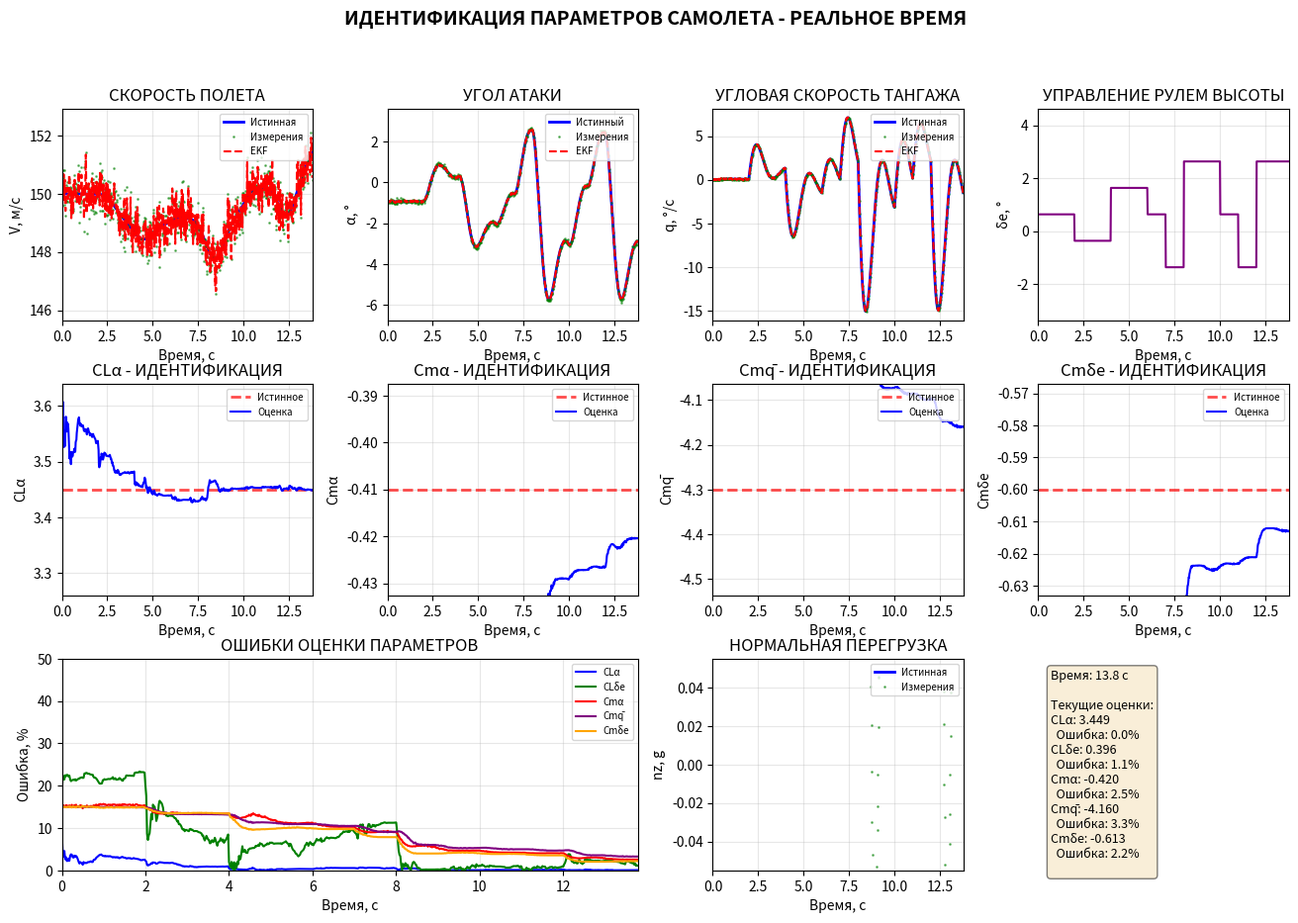

Write Python code to recreate this figure.
import numpy as np
from matplotlib.axis import XTick
from scipy.integrate import solve_ivp
import matplotlib.pyplot as plt
from matplotlib import rcParams
import time

# ========= 1. КОНСТАНТЫ =========
m = 7962.011        # МАССА самолета, кг (~8 тонн - транспортный самолет)
Iyy = 35105.145     # МОМЕНТ ИНЕРАЦИИ вокруг оси тангажа, кг·м²
S = 23.225          # ПЛОЩАДЬ КРЫЛА, м² (~спорт-лайнер)
c = 3.292           # АЭРОДИНАМИЧЕСКАЯ ХОРДА крыла, м
rho = 1.225         # ПЛОТНОСТЬ воздуха (уровень моря), кг/м³
g = 9.81            # УСКОРЕНИЕ СВОБОДНОГО ПАДЕНИЯ, м/с²
d_aoa = 2.0         # ДИНАМИЧЕСКАЯ ОШИБКА датчика АОА (α_m = α + 2·q/V)

CL0 = 0.300     # Коэффициент подъёмной силы при α=0
CLα = 3.450     # dCL/dα - подъемная сила от угла атаки [/рад]
CLα̇ = 1.120    # dCL/dα̇ - от скорости изменения угла атаки
CLq̄ = 0.000    # dCL/dq̄ - от тангажа (0 для простоты)
CLδe = 0.400    # dCL/dδe - от руля высоты

CD0 = 0.038     # Коэффициент сопротивления при α=0
CDα = 0.560     # dCD/dα - сопротивление от угла атаки

Cm0 = 0.000     # Момент тангажа при α=0
Cmα = -0.410    # dCm/dα - стабилизирующий момент [-]
Cmα̇ = -1.650    # dCm/dα̇ - от скорости изменения АОА
Cmq̄ = -4.300    # dCm/dq̄ - демпфирующий момент тангажа
Cmδe = -0.600    # dCm/dδe - эффективность руля высоты


p_true = np.array([3.450, 0.400, -0.410, -4.300, -0.600])
p_init = np.array([3.986, 0.460, -0.472, -3.655, -0.690])

param_names = ['CLα', 'CLδe', 'Cmα', 'Cmq̄', 'Cmδe']
param_descriptions = [
    'Производная коэф. подъемной силы по углу атаки',
    'Производная коэф. подъемной силы по отклонению руля',
    'Производная коэф. момента по углу атаки',
    'Производная коэф. момента по безразмерной скорости тангажа',
    'Производная коэф. момента по отклонению руля'
]

print("=" * 80)
print("ИДЕНТИФИКАЦИЯ ПАРАМЕТРОВ САМОЛЕТА - РЕАЛЬНОЕ ВРЕМЯ С ГРАФИКАМИ")
print("=" * 80)


# ========= 2. БАЛАНСИРОВКА С РАСЧЕТОМ δe_trim =========
def calculate_trim_conditions(V_target=150.0):
    q_dyn = 0.5 * rho * V_target ** 2
    L_required = m * g
    CL_required = L_required / (q_dyn * S)
    alpha_trim = (CL_required - CL0) / CLα
    CD = CD0 + CDα * alpha_trim
    D = q_dyn * S * CD
    thrust_required = D
    delta_e_trim = - (Cm0 + Cmα * alpha_trim) / Cmδe

    print(f"БАЛАНСИРОВКА ДЛЯ V = {V_target:.1f} м/с:")
    print(f"  Требуемый CL = {CL_required:.3f}")
    print(f"  Угол атаки α = {np.rad2deg(alpha_trim):.2f}°")
    print(f"  Балансировочное δe = {np.rad2deg(delta_e_trim):.2f}°")
    print(f"  Сопротивление CD = {CD:.4f}")
    print(f"  Требуемая тяга = {thrust_required:.0f} Н")

    return V_target, alpha_trim, thrust_required, delta_e_trim


V_trim, alpha_trim, Thrust_trim, delta_e_trim = calculate_trim_conditions(150.0)
Thrust = Thrust_trim


# ========= 3. ДИНАМИКА =========
def aero_coeffs(V, alpha, alpha_dot, q, delta_e, p):
    CL_alpha, CL_delta_e, Cm_alpha, Cm_qbar, Cm_delta_e = p
    V_eff = max(V, 1e-3)
    alpha_dot_bar = alpha_dot * c / (2 * V_eff)
    q_bar = q * c / (2 * V_eff)

    CL = CL0 + CL_alpha * alpha + CLα̇ * alpha_dot_bar + CLq̄ * q_bar + CL_delta_e * delta_e
    CD = CD0 + CDα * alpha
    Cm = Cm0 + Cm_alpha * alpha + Cmα̇ * alpha_dot_bar + Cm_qbar * q_bar + Cm_delta_e * delta_e
    return CL, CD, Cm


def forces_moments(V, alpha, alpha_dot, q, delta_e, p):
    CL, CD, Cm = aero_coeffs(V, alpha, alpha_dot, q, delta_e, p)
    qdyn = 0.5 * rho * V ** 2
    return qdyn * S * CL, qdyn * S * CD, qdyn * S * c * Cm


def dynamics_with_control(t, x, delta_e, p, use_controller=False):
    V, alpha, q, theta = x
    current_thrust = Thrust_trim

    alpha_dot = 0.0
    L, D, M = forces_moments(V, alpha, alpha_dot, q, delta_e, p)

    dV = (current_thrust * np.cos(alpha) - D - m * g * np.sin(theta - alpha)) / m
    dalpha = (-L + m * g * np.cos(theta - alpha)) / (m * max(V, 1e-2)) + q
    dq = M / Iyy
    dtheta = q

    return np.array([dV, dalpha, dq, dtheta]), current_thrust


def nz_from_state(x, delta_e, p):
    V, alpha, q, theta = x
    alpha_dot = 0.0
    L, D, _ = forces_moments(V, alpha, alpha_dot, q, delta_e, p)
    return (L * np.cos(alpha) + D * np.sin(alpha)) / (m * g)


# ========= 4. УПРАВЛЕНИЕ С БАЛАНСИРОВКОЙ =========
def delta_e_enhanced_profile(t):
    """Богатое возбуждение с балансировочным отклонением"""
    base = delta_e_trim

    if t < 2:
        return base
    elif t < 4:
        return base + np.deg2rad(-1.0)
    elif t < 6:
        return base + np.deg2rad(1.0)
    elif t < 7:
        return base
    elif t < 8:
        return base + np.deg2rad(-2.0)
    elif t < 10:
        return base + np.deg2rad(2.0)
    elif t < 11:
        return base
    elif t < 12:
        return base + np.deg2rad(-2.0)
    elif t < 14:
        return base + np.deg2rad(2.0)
    else:
        return base + np.deg2rad(
            1.5 * np.sin(0.5 * t) +
            0.8 * np.sin(1.5 * t) +
            0.3 * np.sin(3.0 * t)
        )


# ========= 5. EKF С АНАЛИТИЧЕСКИМ ВЫЧИСЛЕНИЕМ ЯКОБИАНОВ =========
class RealTimeEKF:
    def __init__(self, dt=0.02, use_analytic_jacobians=True):
        self.dt = dt
        self.time = 0.0
        self.use_analytic_jacobians = use_analytic_jacobians  # Флаг выбора метода

        # Начальное состояние [V, alpha, q, theta, CLα, CLδe, Cmα, Cmq̄, Cmδe]
        self.x = np.hstack([V_trim, alpha_trim, 0, alpha_trim, p_init])

        # Начальные ковариационные матрицы
        self.P = np.diag([
            1.0, 0.0001, 0.0001, 0.0001,
            0.1, 0.01, 0.01, 1.0, 0.01
        ])

        self.Q = np.diag([
            0.5, 1e-6, 1e-6, 1e-6,
            1e-8, 1e-8, 1e-8, 1e-6, 1e-8
        ])

        self.R = np.diag([0.25, 1e-6, 1e-6, 1e-6, 0.000025])

        # Адаптивные параметры
        self.innovation_history = []
        self.max_innovation_history = 100
        self.adaptation_enabled = True
        self.adaptation_rate_Q = 0.001
        self.adaptation_rate_R = 0.001

        # Ограничения
        self.Q_min = np.diag([0.01, 1e-8, 1e-8, 1e-8, 1e-10, 1e-10, 1e-10, 1e-10, 1e-10])
        self.Q_max = np.diag([5.0, 1e-4, 1e-4, 1e-4, 1e-6, 1e-6, 1e-6, 1e-6, 1e-6])
        self.R_min = np.diag([0.01, 1e-8, 1e-8, 1e-8, 1e-6])
        self.R_max = np.diag([2.0, 1e-4, 1e-4, 1e-4, 0.001])

        # История
        self.time_history = []
        self.state_history = []
        self.param_history = []
        self.measurement_history = []
        self.control_history = []
        self.Q_history = []
        self.R_history = []
        self.innovation_norm_history = []

        print(f"Используется метод вычисления якобианов: {'АНАЛИТИЧЕСКИЙ' if use_analytic_jacobians else 'ЧИСЛЕННЫЙ'}")

    def f_extended(self, x_ext, u):
        x, p = x_ext[:4], x_ext[4:]
        dx, _ = dynamics_with_control(0, x, u, p, use_controller=False)
        dp = np.zeros(5)  # Параметры постоянны
        return np.hstack([dx, dp])

    def h_meas(self, x_ext, u):
        x = x_ext[:4]
        V, alpha, q, theta = x
        alpha_m = alpha + d_aoa * q / max(V, 1e-2)
        nz = nz_from_state(x, u, x_ext[4:])
        return np.array([V, alpha_m, q, theta, nz])

    def jacobian_F_analytic(self, x_ext, u):
        """АНАЛИТИЧЕСКОЕ вычисление матрицы Якоби F (9x9)"""
        V, alpha, q, theta = x_ext[:4]
        CL_alpha, CL_delta_e, Cm_alpha, Cm_qbar, Cm_delta_e = x_ext[4:]
        delta_e = u

        # Предварительные вычисления
        qbar = 0.5 * rho * V ** 2
        CL = CL0 + CL_alpha * alpha + CL_delta_e * delta_e
        CD = CD0 + CDα * alpha

        # Матрица F (9x9) для НЕПРЕРЫВНОЙ системы
        F = np.zeros((9, 9))

        # === СТРОКА 1: dV/dt = (T*cos(alpha) - D - m*g*sin(theta-alpha)) / m ===
        F[0, 0] = -rho * V * S * CD / m
        F[0, 1] = -Thrust * np.sin(alpha) / m - qbar * S * CDα / m + g * np.cos(theta - alpha)
        F[0, 3] = -g * np.cos(theta - alpha)

        # === СТРОКА 2: dα/dt = (-L + m*g*cos(theta-alpha))/(m*V) + q ===
        # L = qbar * S * CL
        L = qbar * S * CL

        # ∂ᾶ/∂V = [L/(mV²)] - [∂L/∂V/(mV)] где ∂L/∂V = ρVS*CL
        dL_dV = rho * V * S * CL
        F[1, 0] = L / (m * V ** 2) - dL_dV / (m * V)

        # ∂ᾶ/∂α
        dL_dalpha = qbar * S * CL_alpha
        F[1, 1] = -dL_dalpha / (m * V) - g * np.sin(theta - alpha) / V

        F[1, 2] = 1.0  # ∂ᾶ/∂q

        # ∂ᾶ/∂θ
        F[1, 3] = g * np.sin(theta - alpha) / V

        # ∂ᾶ/∂CLα
        F[1, 4] = -qbar * S * alpha / (m * V)

        # ∂ᾶ/∂CLδe
        F[1, 5] = -qbar * S * delta_e / (m * V)

        # === СТРОКА 3: dq/dt = M / Iyy ===
        Cm = Cm0 + Cm_alpha * alpha + Cm_qbar * (c * q / (2 * max(V, 1e-3))) + Cm_delta_e * delta_e
        M = qbar * S * c * Cm

        # ∂q̇/∂V
        dM_dV = rho * V * S * c * Cm
        F[2, 0] = dM_dV / Iyy

        # ∂q̇/∂α
        dM_dalpha = qbar * S * c * Cm_alpha
        F[2, 1] = dM_dalpha / Iyy

        # ∂q̇/∂q
        dM_dq = qbar * S * c * (Cm_qbar * c / (2 * V))
        F[2, 2] = dM_dq / Iyy

        # ∂q̇/∂Cmα
        F[2, 6] = qbar * S * c * alpha / Iyy

        # ∂q̇/∂Cmq̄
        F[2, 7] = qbar * S * c * (c * q / (2 * V)) / Iyy

        # ∂q̇/∂Cmδe
        F[2, 8] = qbar * S * c * delta_e / Iyy

        # === СТРОКА 4: dθ/dt = q ===
        F[3, 2] = 1.0

        # === СТРОКИ 5-9: Параметры ===
        # КЛЮЧЕВОЕ ИСПРАВЛЕНИЕ: нужно поставить те же значения, что в численном методе
        # Но помните: это матрица Якоби для НЕПРЕРЫВНОЙ системы!
        # В численном методе после дискретизации: F_discrete[4:,4:] = 0.999*I
        # Значит для непрерывной: F_continuous[4:,4:] = (0.999 - 1)/dt = -0.001/dt

        param_rate = (0.999 - 1.0) / self.dt  # -0.001 / 0.02 = -0.05
        for i in range(4, 9):
            F[i, i] = param_rate  # -0.05

        return F

    def jacobian_H_analytic(self, x_ext, u):
        """АНАЛИТИЧЕСКОЕ вычисление матрицы Якоби H (5x9)"""
        V, alpha, q, theta = x_ext[:4]
        CL_alpha, CL_delta_e, Cm_alpha, Cm_qbar, Cm_delta_e = x_ext[4:]
        delta_e = u

        # Предварительные вычисления
        qbar = 0.5 * rho * V ** 2
        CL = CL0 + CL_alpha * alpha + CL_delta_e * delta_e
        CD = CD0 + CDα * alpha

        # Матрица H (5x9)
        H = np.zeros((5, 9))

        # 1. V_m = V
        H[0, 0] = 1.0

        # 2. α_m = α + 2*q/V
        if V > 0.1:
            H[1, 0] = -2.0 * q / (V ** 2)  # ∂α_m/∂V
            H[1, 1] = 1.0  # ∂α_m/∂α
            H[1, 2] = 2.0 / V  # ∂α_m/∂q

        # 3. q_m = q
        H[2, 2] = 1.0

        # 4. θ_m = θ
        H[3, 3] = 1.0

        # 5. n_z = (L*cosα + D*sinα)/(m*g)
        cos_alpha = np.cos(alpha)
        sin_alpha = np.sin(alpha)

        # ∂n_z/∂V
        H[4, 0] = rho * V * S * (CL * cos_alpha + CD * sin_alpha) / (m * g)

        # ∂n_z/∂α
        H[4, 1] = (qbar * S / (m * g)) * (
                CL_alpha * cos_alpha - CL * sin_alpha +
                CDα * sin_alpha + CD * cos_alpha
        )

        # ∂n_z/∂CLα
        H[4, 4] = qbar * S * alpha * cos_alpha / (m * g)

        # ∂n_z/∂CLδe
        H[4, 5] = qbar * S * delta_e * cos_alpha / (m * g)

        return H

    def jacobian_F_numeric(self, x_ext, u):
        """ЧИСЛЕННОЕ вычисление матрицы Якоби F"""
        n = 9
        eps = 1e-5

        # f0 = непрерывная производная в точке x
        f0_continuous = self.f_extended(x_ext, u)

        F_continuous = np.zeros((9, 9))

        for i in range(n):
            xh = x_ext.copy()
            xh[i] += eps

            # f1 = непрерывная производная в точке xh
            f1_continuous = self.f_extended(xh, u)

            # Численная производная НЕПРЕРЫВНОЙ системы
            F_continuous[:, i] = (f1_continuous - f0_continuous) / eps

        # Дискретизация: F_discr = I + F_continuous * dt
        F_discrete = np.eye(9) + F_continuous * self.dt

        # Параметры: специальная обработка
        F_discrete[4:, 4:] = 0.999 * np.eye(5)

        return F_discrete

    def jacobian_H_numeric(self, x_ext, u):
        """ЧИСЛЕННОЕ вычисление матрицы Якоби H"""
        m, n = 5, 9
        H = np.zeros((m, n))
        eps = 1e-6

        h0 = self.h_meas(x_ext, u)

        for i in range(n):
            xh = x_ext.copy()
            xh[i] += eps
            H[:, i] = (self.h_meas(xh, u) - h0) / eps

        return H

    def jacobian_F(self, x_ext, u):
        """Выбор метода вычисления матрицы F"""
        if self.use_analytic_jacobians:
            return self.jacobian_F_analytic(x_ext, u)
        else:
            return self.jacobian_F_numeric(x_ext, u)

    def jacobian_H(self, x_ext, u):
        """Выбор метода вычисления матрицы H"""
        if self.use_analytic_jacobians:
            return self.jacobian_H_analytic(x_ext, u)
        else:
            return self.jacobian_H_numeric(x_ext, u)

    # Остальные методы класса остаются без изменений
    def adapt_R_based_on_innovation(self, innovation, H, P):
        """Адаптация R на основе статистики инноваций"""
        if not self.adaptation_enabled or len(self.innovation_history) < 20:
            return

        try:
            innovations_array = np.array(self.innovation_history[-self.max_innovation_history:])
            if len(innovations_array) < 2:
                return

            innovation_cov = np.cov(innovations_array.T)
            theoretical_cov = H @ P @ H.T + self.R
            innovation_error = innovation_cov - theoretical_cov

            R_update = self.adaptation_rate_R * np.diag(np.diag(innovation_error))
            self.R = self.R + R_update

            self.R = np.maximum(self.R, self.R_min)
            self.R = np.minimum(self.R, self.R_max)
            self.R = (self.R + self.R.T) / 2

        except Exception as e:
            print(f"Предупреждение: ошибка адаптации R: {e}")

    def adapt_Q_based_on_residual(self, dx, dt):
        """Адаптация Q на основе несоответствия динамики"""
        if not self.adaptation_enabled:
            return

        try:
            full_dx = np.zeros(9)
            full_dx[:4] = dx

            if len(self.param_history) > 1:
                last_params = self.param_history[-1]
                prev_params = self.param_history[-2] if len(self.param_history) >= 2 else last_params
                param_changes = np.abs(last_params - prev_params) / self.dt
                full_dx[4:] = param_changes

            change_rate = np.abs(full_dx) / dt
            max_rate = 10.0
            change_rate = np.minimum(change_rate, max_rate)

            Q_update_diag = change_rate * self.adaptation_rate_Q
            current_Q_diag = np.diag(self.Q)
            new_Q_diag = current_Q_diag + Q_update_diag

            min_Q_diag = np.diag(self.Q_min)
            max_Q_diag = np.diag(self.Q_max)
            new_Q_diag = np.maximum(new_Q_diag, min_Q_diag)
            new_Q_diag = np.minimum(new_Q_diag, max_Q_diag)

            self.Q = np.diag(new_Q_diag)
            self.Q = (self.Q + self.Q.T) / 2

        except Exception as e:
            print(f"Предупреждение: ошибка адаптации Q: {e}")

    def predict(self, u):
        """Прогноз состояния"""
        x_prev = self.x.copy()

        dx, _ = dynamics_with_control(0, self.x[:4], u, self.x[4:], use_controller=False)
        self.x[:4] += dx * self.dt

        if self.adaptation_enabled:
            self.adapt_Q_based_on_residual(dx, self.dt)

        F = self.jacobian_F(self.x, u)
        self.P = F @ self.P @ F.T + self.Q

        self.P = (self.P + self.P.T) / 2
        for i in range(len(self.x)):
            if self.P[i, i] < 1e-8:
                self.P[i, i] = 1e-8

    def update(self, y_meas, u):
        """Коррекция по измерениям"""
        y_pred = self.h_meas(self.x, u)
        H = self.jacobian_H(self.x, u)
        innovation = y_meas - y_pred

        self.innovation_history.append(innovation.copy())
        self.innovation_norm_history.append(np.linalg.norm(innovation))

        if len(self.innovation_history) > self.max_innovation_history:
            self.innovation_history.pop(0)
            self.innovation_norm_history.pop(0)

        S = H @ self.P @ H.T + self.R

        try:
            K = self.P @ H.T @ np.linalg.pinv(S)
            self.x += K @ innovation
            I_KH = np.eye(len(self.x)) - K @ H
            self.P = I_KH @ self.P @ I_KH.T + K @ self.R @ K.T

            if self.adaptation_enabled and len(self.innovation_history) >= 20:
                self.adapt_R_based_on_innovation(innovation, H, self.P)
                self.R_history.append(np.diag(self.R).copy())

            # Ограничение параметров
            self.x[4] = np.clip(self.x[4], 2.5, 4.5)
            self.x[5] = np.clip(self.x[5], 0.2, 0.6)
            self.x[6] = np.clip(self.x[6], -0.6, -0.2)
            self.x[7] = np.clip(self.x[7], -6.0, -2.5)
            self.x[8] = np.clip(self.x[8], -0.8, -0.4)

        except np.linalg.LinAlgError as e:
            print(f"Предупреждение: проблема с матрицей в EKF: {e}")
            if self.adaptation_enabled:
                self.R = 1.1 * self.R
                self.R = np.minimum(self.R, self.R_max)

        self.time_history.append(self.time)
        self.state_history.append(self.x[:4].copy())
        self.param_history.append(self.x[4:].copy())
        self.measurement_history.append(y_meas.copy())
        self.control_history.append(u)

        if self.adaptation_enabled:
            self.Q_history.append(np.diag(self.Q).copy())

        max_history = 1000
        if len(self.time_history) > max_history:
            self.time_history.pop(0)
            self.state_history.pop(0)
            self.param_history.pop(0)
            self.measurement_history.pop(0)
            self.control_history.pop(0)
            if len(self.Q_history) > max_history:
                self.Q_history.pop(0)
            if len(self.R_history) > max_history:
                self.R_history.pop(0)

        self.time += self.dt
        return self.x

    def get_adaptation_info(self):
        """Получить информацию об адаптации"""
        if not self.adaptation_enabled or len(self.innovation_norm_history) < 10:
            return "Адаптация: неактивна или недостаточно данных"

        avg_innovation = np.mean(self.innovation_norm_history[-50:]) if len(
            self.innovation_norm_history) >= 50 else np.mean(self.innovation_norm_history)

        info = "Адаптация EKF:\n"
        info += f"  Размер окна инноваций: {len(self.innovation_history)}\n"
        info += f"  Средняя норма инноваций: {avg_innovation:.6f}\n"
        if hasattr(self, 'R_history') and len(self.R_history) > 0:
            info += f"  R[0,0] (шум V): {self.R[0, 0]:.6f}\n"
        if hasattr(self, 'Q_history') and len(self.Q_history) > 0:
            info += f"  Q[0,0] (шум V): {self.Q[0, 0]:.6f}"

        return info

    def test_jacobians(self):
        """Тестирование якобианов с правильным сравнением"""
        test_x = self.x.copy()
        test_u = delta_e_trim

        print("\n=== ТЕСТИРОВАНИЕ ЯКОБИАНОВ ===")

        # Аналитический (непрерывный)
        F_analytic_cont = self.jacobian_F_analytic(test_x, test_u)

        # Численный (непрерывный)
        F_numeric_disc = self.jacobian_F_numeric(test_x, test_u)  # уже дискретный
        F_numeric_cont = (F_numeric_disc - np.eye(9)) / self.dt  # преобразуем к непрерывному

        print(f"\nМакс. разница F (непрерывный): {np.max(np.abs(F_analytic_cont - F_numeric_cont)):.6f}")

        # Сравним также дискретные версии
        F_analytic_disc = np.eye(9) + F_analytic_cont * self.dt
        print(f"Макс. разница F (дискретный): {np.max(np.abs(F_analytic_disc - F_numeric_disc)):.6f}")

        print("\nЭлементы для параметров (непрерывные):")
        print("Аналитический | Численный | Разница")
        for i in range(4, 9):
            print(
                f"F[{i},{i}]: {F_analytic_cont[i, i]:.6f} | {F_numeric_cont[i, i]:.6f} | {abs(F_analytic_cont[i, i] - F_numeric_cont[i, i]):.6f}")

        # Тест матрицы H
        H_analytic = self.jacobian_H_analytic(test_x, test_u)
        H_numeric = self.jacobian_H_numeric(test_x, test_u)

        print(f"\nМакс. разница H: {np.max(np.abs(H_analytic - H_numeric)):.6f}")

# ========= 7. КЛАСС ДЛЯ ОТОБРАЖЕНИЯ В РЕАЛЬНОМ ВРЕМЕНИ =========
class RealtimePlotter:
    def __init__(self):
        plt.ion()  # Включаем интерактивный режим
        self.fig = plt.figure(figsize=(16, 10))
        self.fig.suptitle('ИДЕНТИФИКАЦИЯ ПАРАМЕТРОВ САМОЛЕТА - РЕАЛЬНОЕ ВРЕМЯ',
                          fontsize=14, fontweight='bold')

        # История истинных значений
        self.true_v_history = []
        self.true_alpha_history = []
        self.true_q_history = []
        self.true_nz_history = []

        # Создаем сетку графиков
        gs = plt.GridSpec(3, 4, hspace=0.3, wspace=0.3)

        # 1. Скорость
        self.ax1 = self.fig.add_subplot(gs[0, 0])
        self.line_v_true, = self.ax1.plot([], [], 'b-', linewidth=2, label='Истинная')
        self.line_v_meas, = self.ax1.plot([], [], 'g.', markersize=2, alpha=0.5, label='Измерения')
        self.line_v_est, = self.ax1.plot([], [], 'r--', linewidth=1.5, label='EKF')
        self.ax1.set_xlabel('Время, с')
        self.ax1.set_ylabel('V, м/с')
        self.ax1.set_title('СКОРОСТЬ ПОЛЕТА')
        self.ax1.legend(loc='upper right', fontsize=7)
        self.ax1.grid(True, alpha=0.3)

        # 2. Угол атаки
        self.ax2 = self.fig.add_subplot(gs[0, 1])
        self.line_alpha_true, = self.ax2.plot([], [], 'b-', linewidth=2, label='Истинный')
        self.line_alpha_meas, = self.ax2.plot([], [], 'g.', markersize=2, alpha=0.5, label='Измерения')
        self.line_alpha_est, = self.ax2.plot([], [], 'r--', linewidth=1.5, label='EKF')
        self.ax2.set_xlabel('Время, с')
        self.ax2.set_ylabel('α, °')
        self.ax2.set_title('УГОЛ АТАКИ')
        self.ax2.legend(loc='upper right', fontsize=7)
        self.ax2.grid(True, alpha=0.3)

        # 3. Угловая скорость
        self.ax3 = self.fig.add_subplot(gs[0, 2])
        self.line_q_true, = self.ax3.plot([], [], 'b-', linewidth=2, label='Истинная')
        self.line_q_meas, = self.ax3.plot([], [], 'g.', markersize=2, alpha=0.5, label='Измерения')
        self.line_q_est, = self.ax3.plot([], [], 'r--', linewidth=1.5, label='EKF')
        self.ax3.set_xlabel('Время, с')
        self.ax3.set_ylabel('q, °/с')
        self.ax3.set_title('УГЛОВАЯ СКОРОСТЬ ТАНГАЖА')
        self.ax3.legend(loc='upper right', fontsize=7)
        self.ax3.grid(True, alpha=0.3)

        # 4. Управление
        self.ax4 = self.fig.add_subplot(gs[0, 3])
        self.line_delta_e, = self.ax4.plot([], [], 'purple', linewidth=1.5)
        self.ax4.set_xlabel('Время, с')
        self.ax4.set_ylabel('δe, °')
        self.ax4.set_title('УПРАВЛЕНИЕ РУЛЕМ ВЫСОТЫ')
        self.ax4.grid(True, alpha=0.3)

        # 5. CLα - идентификация
        self.ax5 = self.fig.add_subplot(gs[1, 0])
        self.line_cla_true = self.ax5.axhline(y=p_true[0], color='r', linestyle='--',
                                              linewidth=2, label='Истинное', alpha=0.7)
        self.line_cla_est, = self.ax5.plot([], [], 'b-', linewidth=1.5, label='Оценка')
        self.ax5.set_xlabel('Время, с')
        self.ax5.set_ylabel('CLα')
        self.ax5.set_title('CLα - ИДЕНТИФИКАЦИЯ')
        self.ax5.legend(loc='upper right', fontsize=7)
        self.ax5.grid(True, alpha=0.3)

        # 6. Cmα - идентификация
        self.ax6 = self.fig.add_subplot(gs[1, 1])
        self.line_cma_true = self.ax6.axhline(y=p_true[2], color='r', linestyle='--',
                                              linewidth=2, label='Истинное', alpha=0.7)
        self.line_cma_est, = self.ax6.plot([], [], 'b-', linewidth=1.5, label='Оценка')
        self.ax6.set_xlabel('Время, с')
        self.ax6.set_ylabel('Cmα')
        self.ax6.set_title('Cmα - ИДЕНТИФИКАЦИЯ')
        self.ax6.legend(loc='upper right', fontsize=7)
        self.ax6.grid(True, alpha=0.3)

        # 7. Cmq̄ - идентификация
        self.ax7 = self.fig.add_subplot(gs[1, 2])
        self.line_cmq_true = self.ax7.axhline(y=p_true[3], color='r', linestyle='--',
                                              linewidth=2, label='Истинное', alpha=0.7)
        self.line_cmq_est, = self.ax7.plot([], [], 'b-', linewidth=1.5, label='Оценка')
        self.ax7.set_xlabel('Время, с')
        self.ax7.set_ylabel('Cmq̄')
        self.ax7.set_title('Cmq̄ - ИДЕНТИФИКАЦИЯ')
        self.ax7.legend(loc='upper right', fontsize=7)
        self.ax7.grid(True, alpha=0.3)

        # 8. Cmδe - идентификация
        self.ax8 = self.fig.add_subplot(gs[1, 3])
        self.line_cmde_true = self.ax8.axhline(y=p_true[4], color='r', linestyle='--',
                                               linewidth=2, label='Истинное', alpha=0.7)
        self.line_cmde_est, = self.ax8.plot([], [], 'b-', linewidth=1.5, label='Оценка')
        self.ax8.set_xlabel('Время, с')
        self.ax8.set_ylabel('Cmδe')
        self.ax8.set_title('Cmδe - ИДЕНТИФИКАЦИЯ')
        self.ax8.legend(loc='upper right', fontsize=7)
        self.ax8.grid(True, alpha=0.3)

        # 9. Ошибки параметров
        self.ax9 = self.fig.add_subplot(gs[2, 0:2])
        self.lines_error = []
        colors = ['blue', 'green', 'red', 'purple', 'orange']
        for i in range(5):
            line, = self.ax9.plot([], [], color=colors[i], linewidth=1.5, label=param_names[i])
            self.lines_error.append(line)
        self.ax9.set_xlabel('Время, с')
        self.ax9.set_ylabel('Ошибка, %')
        self.ax9.set_title('ОШИБКИ ОЦЕНКИ ПАРАМЕТРОВ')
        self.ax9.legend(loc='upper right', fontsize=7)
        self.ax9.grid(True, alpha=0.3)
        self.ax9.set_ylim([0, 50])

        # 10. Перегрузка
        self.ax10 = self.fig.add_subplot(gs[2, 2])
        self.line_nz_true, = self.ax10.plot([], [], 'b-', linewidth=2, label='Истинная')
        self.line_nz_meas, = self.ax10.plot([], [], 'g.', markersize=2, alpha=0.5, label='Измерения')
        self.ax10.set_xlabel('Время, с')
        self.ax10.set_ylabel('nz, g')
        self.ax10.set_title('НОРМАЛЬНАЯ ПЕРЕГРУЗКА')
        self.ax10.legend(loc='upper right', fontsize=7)
        self.ax10.grid(True, alpha=0.3)

        # 11. Информационная панель
        self.ax11 = self.fig.add_subplot(gs[2, 3])
        self.ax11.axis('off')
        self.info_text = self.ax11.text(0.05, 0.95, '', transform=self.ax11.transAxes,
                                        fontsize=9, verticalalignment='top',
                                        bbox=dict(boxstyle='round', facecolor='wheat', alpha=0.5))

        # Счетчик обновлений
        self.update_counter = 0
        self.last_update_time = 0

    def update_plots(self, ekf, x_true, t_current):
        """Обновление всех графиков"""
        self.update_counter += 1

        # Сохраняем истинные значения
        V_true, alpha_true, q_true, theta_true = x_true
        self.true_v_history.append(V_true)
        self.true_alpha_history.append(np.rad2deg(alpha_true))
        self.true_q_history.append(np.rad2deg(q_true))

        # Обновляем только каждые 10 шагов для производительности
        if self.update_counter % 10 != 0:
            return

        current_time = time.time()
        if current_time - self.last_update_time < 0.05:  # Не чаще 10 Гц
            return

        self.last_update_time = current_time

        # Получаем данные из EKF
        if len(ekf.time_history) == 0:
            return

        time_data = np.array(ekf.time_history)

        # Ограничиваем данные для скользящего окна (последние 20 секунд)
        window_seconds = 20
        window_points = int(window_seconds / ekf.dt)
        if len(time_data) > window_points:
            time_display = time_data[-window_points:]
            true_v_display = self.true_v_history[-window_points:]
            true_alpha_display = self.true_alpha_history[-window_points:]
            true_q_display = self.true_q_history[-window_points:]
        else:
            time_display = time_data
            true_v_display = self.true_v_history
            true_alpha_display = self.true_alpha_history
            true_q_display = self.true_q_history

        # 1. Скорость - ОБНОВЛЕНО: добавляем истинные значения
        if len(true_v_display) == len(time_display):
            self.line_v_true.set_data(time_display, true_v_display)

        if len(ekf.state_history) >= len(time_display):
            v_est = [s[0] for s in ekf.state_history[-len(time_display):]]
            self.line_v_est.set_data(time_display, v_est)

        if len(ekf.measurement_history) >= len(time_display):
            v_meas = [m[0] for m in ekf.measurement_history[-len(time_display):]]
            self.line_v_meas.set_data(time_display, v_meas)

        # 2. Угол атаки - ОБНОВЛЕНО: добавляем истинные значения
        if len(true_alpha_display) == len(time_display):
            self.line_alpha_true.set_data(time_display, true_alpha_display)

        if len(ekf.state_history) >= len(time_display):
            alpha_est = [np.rad2deg(s[1]) for s in ekf.state_history[-len(time_display):]]
            self.line_alpha_est.set_data(time_display, alpha_est)

        if len(ekf.measurement_history) >= len(time_display):
            alpha_meas = [np.rad2deg(m[1]) for m in ekf.measurement_history[-len(time_display):]]
            self.line_alpha_meas.set_data(time_display, alpha_meas)

        # 3. Угловая скорость - ОБНОВЛЕНО: добавляем истинные значения
        if len(true_q_display) == len(time_display):
            self.line_q_true.set_data(time_display, true_q_display)

        if len(ekf.state_history) >= len(time_display):
            q_est = [np.rad2deg(s[2]) for s in ekf.state_history[-len(time_display):]]
            self.line_q_est.set_data(time_display, q_est)

        if len(ekf.measurement_history) >= len(time_display):
            q_meas = [np.rad2deg(m[2]) for m in ekf.measurement_history[-len(time_display):]]
            self.line_q_meas.set_data(time_display, q_meas)

        # 4. Управление
        if len(ekf.control_history) >= len(time_display):
            delta_e_display = [np.rad2deg(u) for u in ekf.control_history[-len(time_display):]]
            self.line_delta_e.set_data(time_display, delta_e_display)

        # 5-8. Параметры
        if len(ekf.param_history) >= len(time_display):
            param_data = np.array(ekf.param_history[-len(time_display):])

            # CLα
            self.line_cla_est.set_data(time_display, param_data[:, 0])
            # Cmα
            self.line_cma_est.set_data(time_display, param_data[:, 2])
            # Cmq̄
            self.line_cmq_est.set_data(time_display, param_data[:, 3])
            # Cmδe
            self.line_cmde_est.set_data(time_display, param_data[:, 4])

        # 9. Ошибки параметров
        if len(ekf.param_history) >= len(time_display):
            param_data = np.array(ekf.param_history[-len(time_display):])

            for i in range(5):
                errors = 100 * np.abs(param_data[:, i] - p_true[i]) / np.abs(p_true[i])
                errors = np.clip(errors, 0, 100)  # Ограничиваем для стабильности
                self.lines_error[i].set_data(time_display, errors)

        # 10. Перегрузка - ОБНОВЛЕНО: добавляем истинные значения
        if len(ekf.measurement_history) >= len(time_display):
            nz_meas = [m[4] for m in ekf.measurement_history[-len(time_display):]]
            self.line_nz_meas.set_data(time_display, nz_meas)

        # 11. Информационная панель
        if len(ekf.param_history) > 0:
            current_params = ekf.param_history[-1]
            errors = 100 * np.abs(current_params - p_true) / np.abs(p_true)

            info_str = f"Время: {t_current:.1f} с\n\n"
            info_str += "Текущие оценки:\n"
            for i in range(5):
                info_str += f"{param_names[i]}: {current_params[i]:.3f}\n"
                info_str += f"  Ошибка: {errors[i]:.1f}%\n"

            self.info_text.set_text(info_str)

        # Автомасштабирование осей X для всех графиков
        for ax in [self.ax1, self.ax2, self.ax3, self.ax4, self.ax5,
                   self.ax6, self.ax7, self.ax8, self.ax9, self.ax10]:
            if len(time_display) > 1:
                ax.set_xlim([time_display[0], time_display[-1]])

        # Автомасштабирование Y для некоторых графиков
        self.autoscale_y_axes(ekf, time_display, true_v_display, true_alpha_display, true_q_display)

        # Перерисовка
        self.fig.canvas.draw()
        self.fig.canvas.flush_events()

    def autoscale_y_axes(self, ekf, time_display, true_v_display, true_alpha_display, true_q_display):
        """Автоматическое масштабирование осей Y с учетом истинных значений"""
        if len(ekf.state_history) >= len(time_display) and len(true_v_display) == len(time_display):
            # Скорость - учитываем и истинные значения и оценки
            v_est = [s[0] for s in ekf.state_history[-len(time_display):]]
            v_min = min(min(v_est), min(true_v_display))
            v_max = max(max(v_est), max(true_v_display))
            self.ax1.set_ylim([v_min - 1, v_max + 1])

            # Угол атаки - учитываем и истинные значения и оценки
            alpha_est = [np.rad2deg(s[1]) for s in ekf.state_history[-len(time_display):]]
            alpha_min = min(min(alpha_est), min(true_alpha_display))
            alpha_max = max(max(alpha_est), max(true_alpha_display))
            self.ax2.set_ylim([alpha_min - 1, alpha_max + 1])

            # Угловая скорость - учитываем и истинные значения и оценки
            q_est = [np.rad2deg(s[2]) for s in ekf.state_history[-len(time_display):]]
            q_min = min(min(q_est), min(true_q_display))
            q_max = max(max(q_est), max(true_q_display))
            self.ax3.set_ylim([q_min - 1, q_max + 1])
        elif len(ekf.state_history) >= len(time_display):
            # Только оценки, если нет истинных значений
            v_data = [s[0] for s in ekf.state_history[-len(time_display):]]
            v_min, v_max = min(v_data), max(v_data)
            self.ax1.set_ylim([v_min - 1, v_max + 1])

            alpha_data = [np.rad2deg(s[1]) for s in ekf.state_history[-len(time_display):]]
            alpha_min, alpha_max = min(alpha_data), max(alpha_data)
            self.ax2.set_ylim([alpha_min - 1, alpha_max + 1])

            q_data = [np.rad2deg(s[2]) for s in ekf.state_history[-len(time_display):]]
            q_min, q_max = min(q_data), max(q_data)
            self.ax3.set_ylim([q_min - 1, q_max + 1])

        # Управление
        if len(ekf.control_history) >= len(time_display):
            delta_e_data = [np.rad2deg(u) for u in ekf.control_history[-len(time_display):]]
            delta_e_min, delta_e_max = min(delta_e_data), max(delta_e_data)
            self.ax4.set_ylim([delta_e_min - 2, delta_e_max + 2])

    def close(self):
        """Закрытие графиков"""
        plt.ioff()
        plt.close(self.fig)


# ========= 8. ГЕНЕРАЦИЯ ДАННЫХ ДАТЧИКОВ =========
def generate_sensor_data(V, alpha, q, theta, delta_e, p_true, add_noise=True):
    """Генерация зашумленных измерений"""
    # Уровни шума
    noise_levels = np.array([0.5, 0.001, 0.001, 0.001, 0.005])

    # Измеряемый угол атаки
    alpha_m = alpha + d_aoa * q / max(V, 1e-2)

    # Перегрузка
    nz = nz_from_state([V, alpha, q, theta], delta_e, p_true)

    measurements = np.array([V, alpha_m, q, theta, nz])

    if add_noise:
        measurements += np.random.randn(5) * noise_levels

    return measurements


# ========= 9. ОСНОВНАЯ СИМУЛЯЦИЯ В РЕАЛЬНОМ ВРЕМЕНИ =========
def simulate_realtime(T=60, dt=0.02):
    """Основная функция симуляции в реальном времени"""
    print(f"\nЗАПУСК СИМУЛЯЦИИ В РЕАЛЬНОМ ВРЕМЕНИ (T={T}с, dt={dt}с):")
    print("=" * 80)

    # Инициализация
    ekf = RealTimeEKF(dt=dt)
    plotter = RealtimePlotter()

    # Начальное состояние
    x_current = np.array([V_trim, alpha_trim, 0, alpha_trim])
    t_current = 0.0

    print("Система готова. Начинаю симуляцию...")
    print("Для остановки нажмите Ctrl+C")
    print("-" * 80)

    try:
        step = 0
        while t_current < T:
            # Управление
            delta_e = delta_e_enhanced_profile(t_current)

            # Интеграция динамики
            sol = solve_ivp(
                lambda t, x: dynamics_with_control(t, x, delta_e, p_true, use_controller=True)[0],
                [t_current, t_current + dt],
                x_current,
                method='RK45',
                max_step=dt
            )
            x_current = sol.y[:, -1]

            V, alpha, q, theta = x_current
            # controller.update_thrust(V)

            # Генерация измерений
            y_meas = generate_sensor_data(V, alpha, q, theta, delta_e, p_true, add_noise=True)

            # EKF шаг
            ekf.predict(delta_e)
            ekf.update(y_meas, delta_e)

            # Обновление графиков
            plotter.update_plots(ekf, x_current, t_current)

            # Прогресс
            step += 1
            if step % 500 == 0:  # Каждые 10 секунд
                print(f"  Время: {t_current:.1f}с")

            t_current += dt

        print("\nСИМУЛЯЦИЯ ЗАВЕРШЕНА")

    except KeyboardInterrupt:
        print("\nСИМУЛЯЦИЯ ПРЕРВАНА ПОЛЬЗОВАТЕЛЕМ")
    except Exception as e:
        print(f"\nОШИБКА В СИМУЛЯЦИИ: {e}")
        import traceback
        traceback.print_exc()
    finally:
        # Закрываем графики
        plotter.close()
        plt.show()  # Показываем финальный график

    return ekf


# ========= 10. АНАЛИЗ РЕЗУЛЬТАТОВ =========
def analyze_results(ekf):
    """Анализ результатов после симуляции"""
    print("\n" + "=" * 80)
    print("АНАЛИЗ РЕЗУЛЬТАТОВ ИДЕНТИФИКАЦИИ")
    print("=" * 80)

    if len(ekf.param_history) == 0:
        print("Нет данных для анализа!")
        return

    # Последние оценки
    final_params = ekf.param_history[-1]

    print(f"\nВРЕМЯ СИМУЛЯЦИИ: {ekf.time_history[-1]:.1f} с")
    print(f"КОЛИЧЕСТВО ШАГОВ: {len(ekf.time_history)}")
    print("-" * 80)

    print(f"\n{'Параметр':<8} {'Истинное':<10} {'Начальное':<10} {'Конечное':<10} "
          f"{'Нач.ошибка':<12} {'Кон.ошибка':<12} {'Улучшение':<12}")
    print("-" * 80)

    for i in range(5):
        param_name = param_names[i]
        true_val = p_true[i]
        init_val = p_init[i]
        final_est = final_params[i]

        final_error = 100 * abs(final_est - true_val) / abs(true_val)
        init_error = 100 * abs(init_val - true_val) / abs(true_val)
        improvement = init_error - final_error

        status = "✓" if improvement > 0 else "✗"

        print(f"{param_name:<8} {true_val:<10.4f} {init_val:<10.4f} {final_est:<10.4f} "
              f"{init_error:<12.1f}% {final_error:<12.1f}% {status}{improvement:<+11.1f}%")

    print("-" * 80)

    # Средняя ошибка
    final_errors = []
    for i in range(5):
        error = 100 * abs(final_params[i] - p_true[i]) / abs(p_true[i])
        final_errors.append(error)

    avg_error = np.mean(final_errors)
    max_error = np.max(final_errors)

    print(f"\nСТАТИСТИКА:")
    print(f"  Средняя конечная ошибка: {avg_error:.1f}%")
    print(f"  Максимальная конечная ошибка: {max_error:.1f}%")

    if avg_error < 5:
        print(f"  ОЦЕНКА: ОТЛИЧНО! ✅")
    elif avg_error < 10:
        print(f"  ОЦЕНКА: ХОРОШО! 👍")
    elif avg_error < 20:
        print(f"  ОЦЕНКА: УДОВЛЕТВОРИТЕЛЬНО 👌")
    else:
        print(f"  ОЦЕНКА: ТРЕБУЕТ УЛУЧШЕНИЯ ⚠️")


# ========= 11. ФИНАЛЬНЫЕ ГРАФИКИ =========
def plot_final_results(ekf):
    """Построение финальных графиков после симуляции"""
    if len(ekf.time_history) == 0:
        print("Нет данных для построения графиков!")
        return

    fig, axes = plt.subplots(3, 2, figsize=(14, 10))

    time_data = np.array(ekf.time_history)
    param_data = np.array(ekf.param_history)

    # 1. Все параметры
    ax1 = axes[0, 0]
    colors = ['blue', 'green', 'red', 'purple', 'orange']
    for i in range(5):
        ax1.plot(time_data, param_data[:, i], color=colors[i],
                 linewidth=1.5, label=param_names[i])
        ax1.axhline(y=p_true[i], color=colors[i], linestyle='--', alpha=0.5)
    ax1.set_xlabel('Время, с')
    ax1.set_ylabel('Значение параметра')
    ax1.set_title('ИСТОРИЯ ИДЕНТИФИКАЦИИ ПАРАМЕТРОВ')
    ax1.legend(loc='best')
    ax1.grid(True, alpha=0.3)

    # 2. Ошибки
    ax2 = axes[0, 1]
    for i in range(5):
        errors = 100 * np.abs(param_data[:, i] - p_true[i]) / np.abs(p_true[i])
        ax2.plot(time_data, errors, color=colors[i],
                 linewidth=1.5, label=param_names[i])
    ax2.set_xlabel('Время, с')
    ax2.set_ylabel('Ошибка, %')
    ax2.set_title('ИСТОРИЯ ОШИБОК ОЦЕНКИ')
    ax2.legend(loc='best')
    ax2.grid(True, alpha=0.3)
    ax2.axhline(y=5, color='red', linestyle=':', alpha=0.7, label='5% порог')

    # 3. Гистограмма конечных ошибок
    ax3 = axes[1, 0]
    final_errors = []
    for i in range(5):
        error = 100 * abs(param_data[-1, i] - p_true[i]) / abs(p_true[i])
        final_errors.append(error)

    bars = ax3.bar(range(5), final_errors, color=colors, alpha=0.7)
    ax3.set_xlabel('Параметр')
    ax3.set_ylabel('Конечная ошибка, %')
    ax3.set_title('КОНЕЧНЫЕ ОШИБКИ ПАРАМЕТРОВ')
    ax3.set_xticks(range(5))
    ax3.set_xticklabels(param_names)
    ax3.grid(True, alpha=0.3, axis='y')
    ax3.axhline(y=5, color='red', linestyle='--', alpha=0.5)

    for bar, error in zip(bars, final_errors):
        height = bar.get_height()
        ax3.text(bar.get_x() + bar.get_width() / 2, height + 0.5,
                 f'{error:.1f}%', ha='center', va='bottom', fontsize=9)

    # 4. Состояния
    ax4 = axes[1, 1]
    state_data = np.array(ekf.state_history)
    ax4.plot(time_data, state_data[:, 0], 'b-', label='V, м/с')
    ax4.set_xlabel('Время, с')
    ax4.set_ylabel('V, м/с', color='b')
    ax4.tick_params(axis='y', labelcolor='b')
    ax4.grid(True, alpha=0.3)

    ax4_twin = ax4.twinx()
    ax4_twin.plot(time_data, np.rad2deg(state_data[:, 1]), 'r-', label='α, °', alpha=0.7)
    ax4_twin.set_ylabel('α, °', color='r')
    ax4_twin.tick_params(axis='y', labelcolor='r')

    ax4.set_title('СКОРОСТЬ И УГОЛ АТАКА (оценки EKF)')

    # 5. Управление
    ax5 = axes[2, 0]
    control_data = np.array(ekf.control_history)
    ax5.plot(time_data, np.rad2deg(control_data), 'purple', linewidth=1)
    ax5.set_xlabel('Время, с')
    ax5.set_ylabel('δe, °')
    ax5.set_title('ИСТОРИЯ УПРАВЛЕНИЯ')
    ax5.grid(True, alpha=0.3)

    # # 6. Перегрузка
    # ax6 = axes[2, 1]
    # if len(ekf.measurement_history) > 0:
    #     meas_data = np.array(ekf.measurement_history)
    #     ax6.plot(time_data, meas_data[:, 4], 'g-', linewidth=1, alpha=0.7, label='Измерения')
    # ax6.set_xlabel('Время, с')
    # ax6.set_ylabel('nz, g')
    # ax6.set_title('НОРМАЛЬНАЯ ПЕРЕГРУЗКА')
    # ax6.legend()
    # ax6.grid(True, alpha=0.3)

    plt.suptitle('ФИНАЛЬНЫЙ АНАЛИЗ РЕЗУЛЬТАТОВ ИДЕНТИФИКАЦИИ',
                 fontsize=14, fontweight='bold', y=0.98)
    plt.tight_layout()
    plt.show()



# ========= 12. ОСНОВНАЯ ФУНКЦИЯ =========
def main():
    print("\n" + "=" * 80)
    print("ИДЕНТИФИКАЦИЯ ПАРАМЕТРОВ САМОЛЕТА В РЕАЛЬНОМ ВРЕМЕНИ")
    print("=" * 80)
    use_analytic = False  # True - аналитический, False - численный

    try:
        # Запуск симуляции в реальном времени
        start_time = time.time()
        ekf = RealTimeEKF(dt=0.02, use_analytic_jacobians=use_analytic)
        ekf.test_jacobians()
        plotter = RealtimePlotter()

        # Начальное состояние
        x_current = np.array([V_trim, alpha_trim, 0, alpha_trim])
        t_current = 0.0

        print("Система готова. Начинаю симуляцию...")
        print("Для остановки нажмите Ctrl+C")
        print("-" * 80)

        step = 0
        T = 60  # время симуляции

        while t_current < T:
            # Управление
            delta_e = delta_e_enhanced_profile(t_current)

            # Интеграция динамики
            sol = solve_ivp(
                lambda t, x: dynamics_with_control(t, x, delta_e, p_true, use_controller=False)[0],
                [t_current, t_current + 0.02],
                x_current,
                method='RK45',
                max_step=0.02
            )
            x_current = sol.y[:, -1]

            V, alpha, q, theta = x_current

            # Генерация измерений
            y_meas = generate_sensor_data(V, alpha, q, theta, delta_e, p_true, add_noise=True)

            # EKF шаг
            ekf.predict(delta_e)
            ekf.update(y_meas, delta_e)

            # Обновление графиков
            plotter.update_plots(ekf, x_current, t_current)

            # Прогресс
            step += 1
            if step % 500 == 0:
                print(f"  Время: {t_current:.1f}с")

            t_current += 0.02

        print("\nСИМУЛЯЦИЯ ЗАВЕРШЕНА")

        # Анализ результатов
        analyze_results(ekf)

        # Финальные графики
        print("\nПостроение финальных графиков...")
        plot_final_results(ekf)

        sim_time = time.time() - start_time
        print(f"\nОбщее время выполнения: {sim_time:.1f} секунд")

    except KeyboardInterrupt:
        print("\nСИМУЛЯЦИЯ ПРЕРВАНА ПОЛЬЗОВАТЕЛЕМ")
    except Exception as e:
        print(f"\nКРИТИЧЕСКАЯ ОШИБКА: {e}")
        import traceback
        traceback.print_exc()
    finally:
        plt.ioff()
        plt.show()

    print("\n" + "=" * 80)
    print("ПРОГРАММА ЗАВЕРШЕНА")
    print("=" * 80)


if __name__ == "__main__":
    main()
